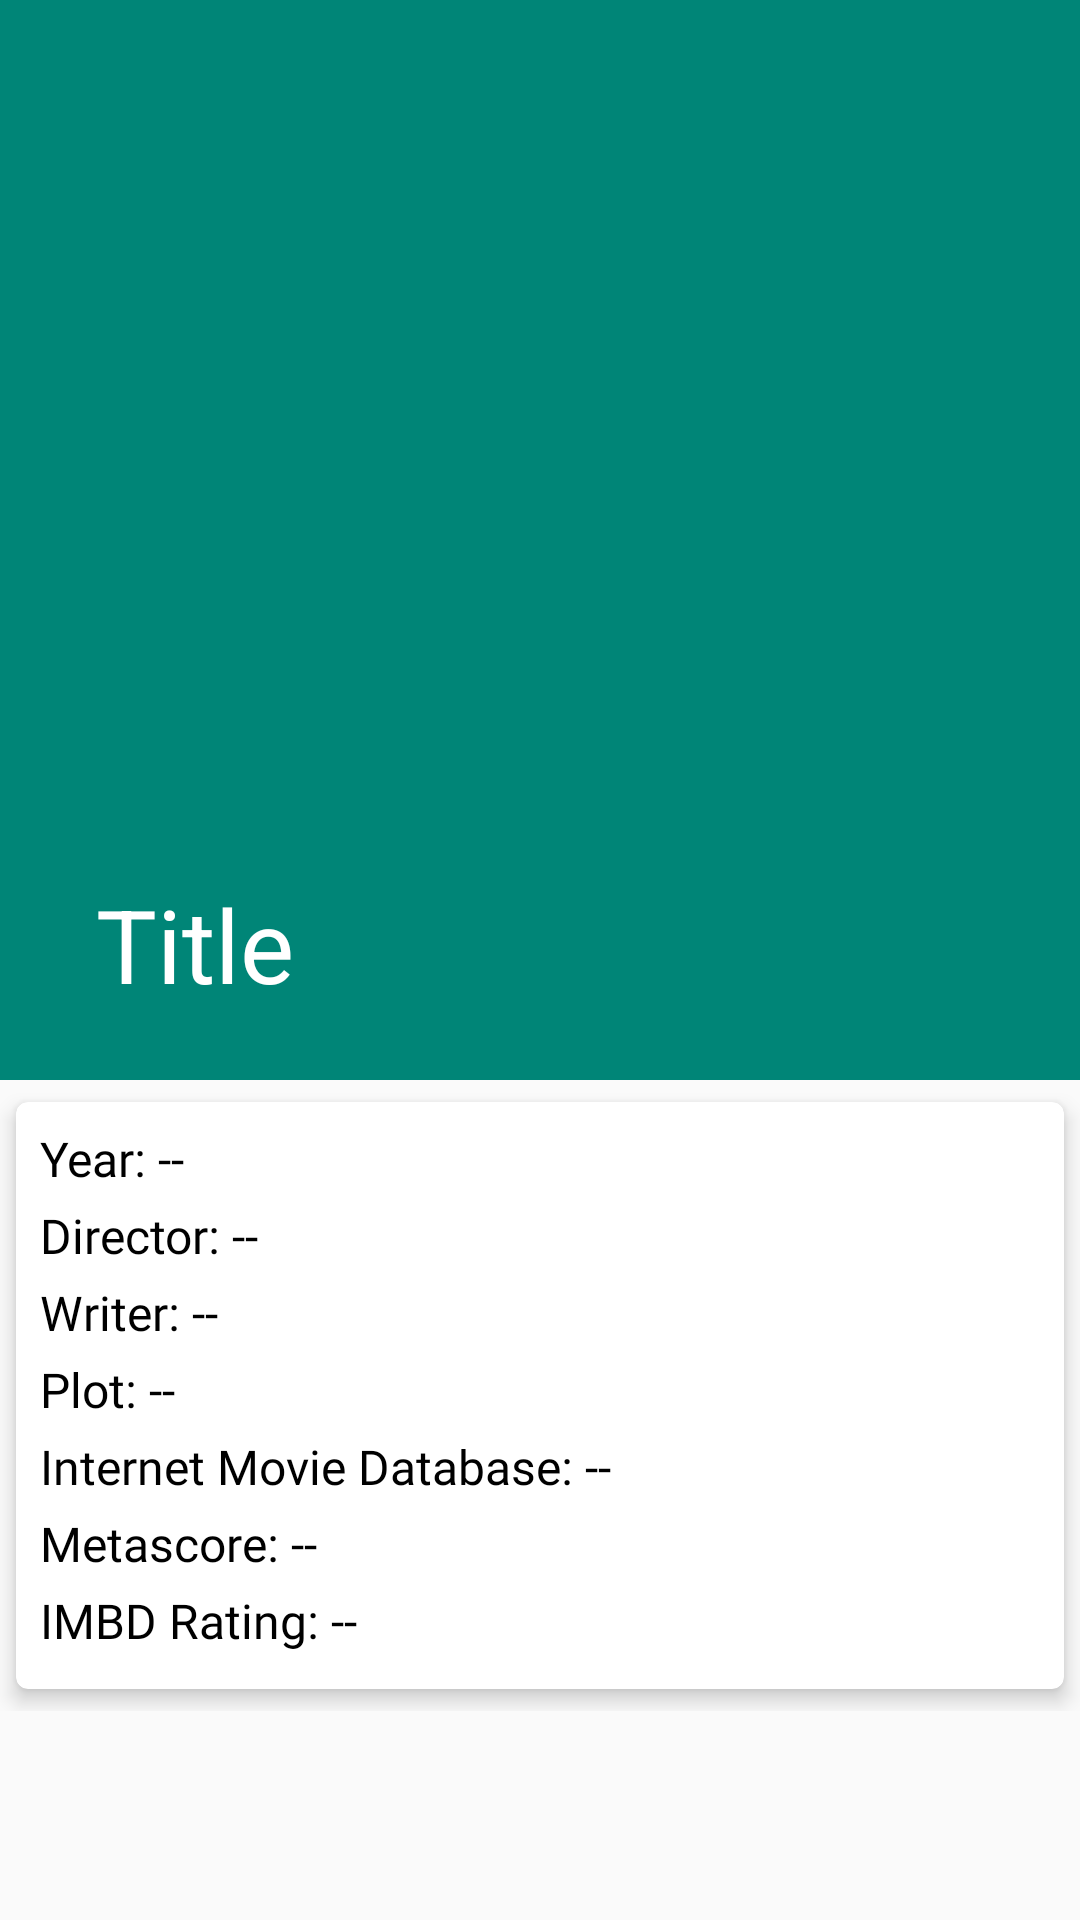

This screen was rendered from an Android layout file. Write that file and the resources it references.
<!-- AndroidManifest.xml: activity theme AppTheme.NoActionBar -->
<!-- res/layout/activity_movie_detail_scrolling.xml -->
<?xml version="1.0" encoding="utf-8"?>
<layout xmlns:android="http://schemas.android.com/apk/res/android"
    xmlns:app="http://schemas.android.com/apk/res-auto"
    xmlns:tools="http://schemas.android.com/tools">

    <androidx.coordinatorlayout.widget.CoordinatorLayout
        android:layout_width="match_parent"
        android:layout_height="match_parent"
        android:fitsSystemWindows="true"
        tools:context=".ui.moviedetail.MovieDetailScrollingActivity">

        <com.google.android.material.appbar.AppBarLayout
            android:id="@+id/app_bar"
            android:layout_width="match_parent"
            android:layout_height="@dimen/app_bar_height"
            android:fitsSystemWindows="true"
            android:theme="@style/AppTheme.AppBarOverlay">

            <com.google.android.material.appbar.CollapsingToolbarLayout
                android:id="@+id/toolbar_layout"
                android:layout_width="match_parent"
                android:layout_height="match_parent"
                android:fitsSystemWindows="true"
                app:contentScrim="?attr/colorPrimary"
                app:layout_scrollFlags="scroll|exitUntilCollapsed"
                app:toolbarId="@+id/toolbar">


                <ImageView
                    android:id="@+id/image_poster"
                    android:layout_width="match_parent"
                    android:layout_height="match_parent"
                    android:fitsSystemWindows="true"
                    android:scaleType="centerCrop"
                    app:layout_collapseMode="parallax" />

                <androidx.appcompat.widget.Toolbar
                    android:id="@+id/toolbar"
                    android:layout_width="match_parent"
                    android:layout_height="?attr/actionBarSize"
                    app:layout_collapseMode="pin"
                    app:popupTheme="@style/AppTheme.PopupOverlay"
                    app:title="Title" />
            </com.google.android.material.appbar.CollapsingToolbarLayout>

        </com.google.android.material.appbar.AppBarLayout>

        <LinearLayout
            android:id="@+id/networkStatusLayout"
            style="@style/StatusView"
            android:layout_width="match_parent"
            android:layout_height="wrap_content"
            android:background="@color/colorStatusNotConnected"
            app:layout_constraintEnd_toEndOf="parent"
            app:layout_constraintStart_toStartOf="parent"
            app:layout_constraintTop_toTopOf="parent">

            <TextView
                android:id="@+id/textViewNetworkStatus"
                style="@style/StatusTextView"
                android:layout_width="wrap_content"
                android:layout_height="wrap_content"
                tools:text="@string/text_no_connectivity" />
        </LinearLayout>

        <androidx.core.widget.NestedScrollView
            android:layout_width="match_parent"
            android:layout_height="match_parent"
            app:layout_behavior="@string/appbar_scrolling_view_behavior"
            tools:context=".ui.moviedetail.MovieDetailScrollingActivity"
            tools:showIn="@layout/activity_movie_detail_scrolling">

            <RelativeLayout
                android:layout_width="match_parent"
                android:layout_height="match_parent">

                <androidx.cardview.widget.CardView
                    android:id="@+id/card_view_movie_detail"
                    android:layout_width="match_parent"
                    android:layout_height="wrap_content"
                    app:cardCornerRadius="4dp"
                    app:cardElevation="4dp"
                    app:cardUseCompatPadding="true"
                    app:contentPadding="8dp">

                    <LinearLayout
                        android:layout_width="match_parent"
                        android:layout_height="wrap_content"
                        android:orientation="vertical">

                        <TextView
                            android:id="@+id/text_year"
                            android:layout_width="match_parent"
                            android:layout_height="wrap_content"
                            android:layout_marginBottom="4dp"
                            android:fontFamily="@font/calibri"
                            android:text="Year: --"
                            android:textColor="#000000"
                            android:textSize="16sp" />

                        <TextView
                            android:id="@+id/text_director"
                            android:layout_width="match_parent"
                            android:layout_height="wrap_content"
                            android:layout_marginBottom="4dp"
                            android:fontFamily="@font/calibri"
                            android:text="Director: --"
                            android:textColor="#000000"
                            android:textSize="16sp" />


                        <TextView
                            android:id="@+id/text_writer"
                            android:layout_width="match_parent"
                            android:layout_height="wrap_content"
                            android:layout_marginBottom="4dp"
                            android:fontFamily="@font/calibri"
                            android:text="Writer: --"
                            android:textColor="#000000"
                            android:textSize="16sp" />

                        <TextView
                            android:id="@+id/text_plot"
                            android:layout_width="match_parent"
                            android:layout_height="wrap_content"
                            android:layout_marginBottom="4dp"
                            android:fontFamily="@font/calibri"
                            android:text="Plot: --"
                            android:textColor="#000000"
                            android:textSize="16sp" />

                        <TextView
                            android:id="@+id/text_imd"
                            android:layout_width="match_parent"
                            android:layout_height="wrap_content"
                            android:layout_marginBottom="4dp"
                            android:fontFamily="@font/calibri"
                            android:text="Internet Movie Database: --"
                            android:textColor="#000000"
                            android:textSize="16sp" />

                        <TextView
                            android:id="@+id/text_metascore"
                            android:layout_width="match_parent"
                            android:layout_height="wrap_content"
                            android:layout_marginBottom="4dp"
                            android:fontFamily="@font/calibri"
                            android:text="Metascore: --"
                            android:textColor="#000000"
                            android:textSize="16sp" />

                        <TextView
                            android:id="@+id/text_imdb_rating"
                            android:layout_width="match_parent"
                            android:layout_height="wrap_content"
                            android:layout_marginBottom="4dp"
                            android:fontFamily="@font/calibri"
                            android:text="IMBD Rating: --"
                            android:textColor="#000000"
                            android:textSize="16sp" />
                    </LinearLayout>


                </androidx.cardview.widget.CardView>

                <ProgressBar
                    android:id="@+id/progress_bar"
                    style="?android:attr/progressBarStyle"
                    android:layout_width="wrap_content"
                    android:layout_height="wrap_content"
                    android:layout_alignParentTop="true"
                    android:layout_centerInParent="true"
                    android:layout_centerHorizontal="true"
                    android:layout_marginTop="16dp"
                    android:visibility="gone" />
            </RelativeLayout>

        </androidx.core.widget.NestedScrollView>

    </androidx.coordinatorlayout.widget.CoordinatorLayout>

</layout>
<!-- resources referenced by this layout -->
<resources>
  <color name="colorStatusNotConnected">#D32F2F</color>
  <dimen name="app_bar_height">360dp</dimen>
  <string name="text_no_connectivity">No Connection</string>
  <style name="AppTheme.AppBarOverlay" parent="ThemeOverlay.AppCompat.Dark.ActionBar" />
  <style name="AppTheme.PopupOverlay" parent="ThemeOverlay.AppCompat.Light" />
  <style name="StatusTextView">
          <item name="android:layout_gravity">center</item>
          <item name="android:textColor">@android:color/white</item>
      </style>
  <style name="StatusView">
          <item name="android:orientation">vertical</item>
          <item name="android:padding">8dp</item>
          <item name="android:visibility">gone</item>
      </style>
  <style name="AppTheme.NoActionBar">
          <item name="windowActionBar">false</item>
          <item name="windowNoTitle">true</item>
      </style>
</resources>
